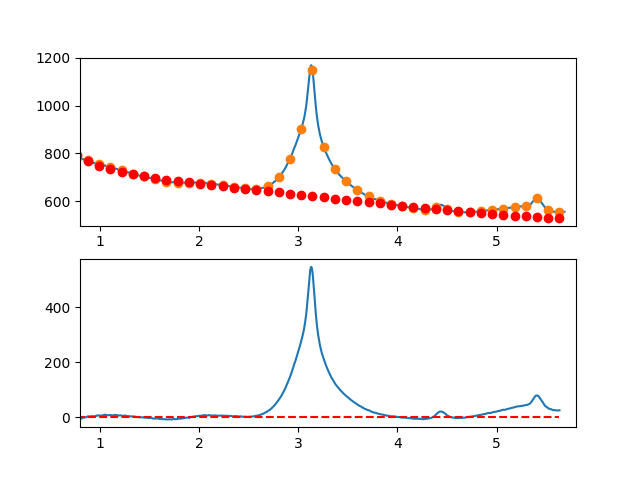

The table this chart was drawn from, first rows:
7.660095065371018697e-01, -6.665419165414391500e+00
7.716692588143090337e-01, -6.297389207201831596e+00
7.773290110915161977e-01, -6.349915099179611389e+00
7.829887633687233617e-01, -6.259719784939420606e+00
7.886485156459305257e-01, -4.477526208071481051e+00
7.943082679231376897e-01, -4.733057312167716191e+00
7.999680202003448537e-01, -4.177036040818734364e+00
8.056277724775520177e-01, -6.133185337615373101e+00
8.112875247547591817e-01, -4.438228146148844644e+00
8.169472770319663457e-01, -4.490887410010486747e+00
8.226070293091735097e-01, -3.740886072791113293e+00
8.282667815863807848e-01, -2.188947078081127984e+00
8.339265338635878377e-01, -4.387933694724779343e-01
8.395862861407951128e-01, -1.262147890555752383e+00
8.452460384180022768e-01, -1.541733584922098999e+00
8.509057906952094408e-01, -6.042733961626254313e-01
8.565655429724164938e-01, -7.649026786782542331e-02
8.622252952496237688e-01, 3.938928563708259389e-01
8.678850475268309328e-01, -2.408469670376689464e-01
8.735447998040380968e-01, 1.994567318315603188e+00
8.792045520812451498e-01, 2.735412768839410091e+00
8.848643043584524248e-01, 2.779966440943553607e+00
8.905240566356595888e-01, 2.277505391036243054e+00
8.961838089128667528e-01, 2.382306675526706385e+00
9.018435611900738058e-01, 2.421647350823832312e+00
9.075033134672810808e-01, 3.205804473337025229e+00
9.131630657444882448e-01, 3.504055099474612689e+00
9.188228180216954089e-01, 2.640676285645895405e+00
9.244825702989024618e-01, 2.855945088259773001e+00
9.301423225761097369e-01, 3.898138563725524364e+00
9.358020748533169009e-01, 3.362533768451385185e+00
9.414618271305239539e-01, 2.011407758847212790e+00
9.471215794077312289e-01, 2.115037591321311083e+00
9.527813316849383929e-01, 3.521700322283095375e+00
9.584410839621455569e-01, 4.740673008141243372e+00
9.641008362393528319e-01, 4.415232705305015770e+00
9.697605885165598849e-01, 5.878656470183045712e+00
9.754203407937670489e-01, 6.045221359184552057e+00
9.810800930709743239e-01, 6.228204428718413510e+00
9.867398453481812659e-01, 6.090882735193645203e+00
9.923995976253885409e-01, 6.162533335019134029e+00
9.980593499025957049e-01, 5.120411045216201273e+00
1.003719102179802869e+00, 5.785681725256154095e+00
1.009378854457010144e+00, 5.641488995222175618e+00
1.015038606734217197e+00, 4.647976475197765467e+00
1.020698359011424472e+00, 4.778287785266229548e+00
1.026358111288631525e+00, 6.848566545510720971e+00
1.032017863565838578e+00, 7.218956376014943999e+00
1.037677615843045853e+00, 6.385600896861888032e+00
1.043337368120253128e+00, 6.703643728135375568e+00
1.048997120397460181e+00, 8.971228489918871674e+00
1.054656872674667456e+00, 8.707498802295276619e+00
1.060316624951874509e+00, 7.935598285348305581e+00
1.065976377229081784e+00, 7.620670559161226265e+00
1.071636129506288837e+00, 6.878859243817487368e+00
1.077295881783495890e+00, 6.849307959400334767e+00
1.082955634060703165e+00, 6.909160325993525475e+00
1.088615386337910440e+00, 6.365559963680084365e+00
1.094275138615117493e+00, 7.102650492543375549e+00
1.099934890892324768e+00, 7.662575532667005973e+00
1.105594643169532043e+00, 7.545478704134097825e+00
... 809 more rows
